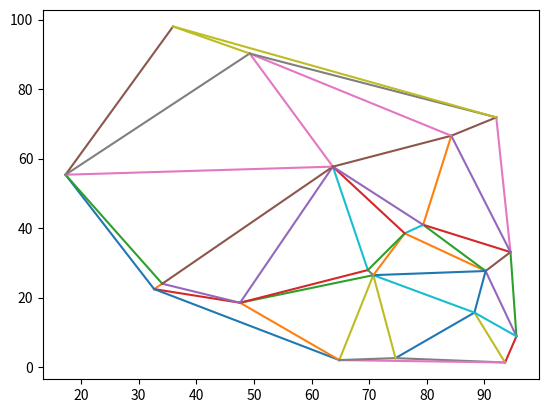

This figure's Python source:
"""
This file is a collection of quad-edge primitives,
and the functional core of the application.
"""


def debug(m, data=True, next=False, edges=False):
    """takes an Mesh-Object and prints debug stuff"""

    if data:
        print("Org, Dest")
        for qe in m.quadEdges:
            print(
                f"{qe}: [{qe.org.x:.4f} \
                    , {qe.org.y:.4f}] \
                    , [{qe.dest.x:.4f} \
                    , {qe.dest.y:.4f}]"
            )
        else:
            print("\n")

    if edges:
        print("Edges")
        for qe in m.quadEdges:
            print([e for e in qe.edges])
        else:
            print("\n")
    if next:
        print("Edge, Nexts")
        for qe in m.quadEdges:
            print(qe[0], [e.next for e in qe.edges])
        else:
            print("\n")
    return


def rot(e):
    return e.parent[(e.index + 1) % 4]


def invrot(e):
    return e.parent[(e.index + 3) % 4]


def sym(e):
    return e.parent[(e.index + 2) % 4]


def org(e):
    return e.data


def dest(e):
    return e.parent[sym(e).index].data


def onext(e):
    return e.next


def lnext(e):
    return rot(onext(invrot(e)))


def lprev(e):
    return sym(onext(e))


def oprev(e):
    return rot(onext(rot(e)))


def rprev(e):
    return onext(sym(e))


def dprev(e):
    return invrot(onext(invrot(e)))


def splice(a, b):
    alpha = rot(onext(a))
    beta = rot(onext(b))

    tmp = onext(alpha)

    alpha.next = onext(beta)
    beta.next = tmp

    tmp = onext(a)
    a.next = onext(b)
    b.next = tmp

    return


def ccw(vA, vB, vC):
    """
    Returns true iff Vertices a,b and c form a ccw oriented triangle

    This is adapted from Shewchuk's Routines for Arbitrary Precision
    Floating-point Arithmetic and Fast Robust Geometric Predicates.
    http://www.cs.cmu.edu/~quake/robust.html

    But of course its the nonrobust version.
    """
    ax, ay = vA.pos
    bx, by = vB.pos
    cx, cy = vC.pos

    return ((ax - cx) * (by - cy) - (bx - cx) * (ay - cy)) > 0


def inCircle(vA, vB, vC, vD):
    """
    Returns true iff Vertex d lies in circle defined by a,b and c

    This is adapted from Shewchuk's Routines for Arbitrary Precision
    Floating-point Arithmetic and Fast Robust Geometric Predicates.
    http://www.cs.cmu.edu/~quake/robust.html

    But of course its the nonrobust version.
    """

    adx = vA.x - vD.x
    ady = vA.y - vD.y
    bdx = vB.x - vD.x
    bdy = vB.y - vD.y
    cdx = vC.x - vD.x
    cdy = vC.y - vD.y

    abdet = adx * bdy - bdx * ady
    bcdet = bdx * cdy - cdx * bdy
    cadet = cdx * ady - adx * cdy
    alift = adx * adx + ady * ady
    blift = bdx * bdx + bdy * bdy
    clift = cdx * cdx + cdy * cdy

    return (alift * bcdet + blift * cadet + clift * abdet) > 0


def valid(e, basel):
    return ccw(dest(e), dest(basel), org(basel))


class QuadEdge:

    """Container for Edges, which can be accessed by get/setitem"""

    def __init__(self, org, dest, id="0"):
        self.id = id
        self.edges = [
            Edge(parent=self, data=org),
            Edge(parent=self, index=1),
            Edge(parent=self, index=2, data=dest),
            Edge(parent=self, index=3),
        ]
        self.org = org
        self.dest = dest

    def __str__(self):
        return f"{self.id}"

    def __repr__(self):
        return f"QuadEdge-{self.id}"

    def __getitem__(self, idx):
        return self.edges[idx]

    def __setitem__(self, idx, val):
        self.edges[idx] = val


class Edge:

    """Actual edge, the main object we will do work with"""

    def __init__(self, parent, index=0, data=None):
        self.next = self
        self.data = data
        self.index = index
        self.parent = parent
        self.id = parent.id + f".{self.index}"

    def __repr__(self):
        return "Edge-{self.id}"

    def __str__(self):
        return f"{self.id}"


class Vertex:
    def __init__(self, x=None, y=None):
        self.pos = [x, y]
        self.x = x
        self.y = y
        self.data = None

    def __str__(self):
        return f"{self.pos}"

    def __repr__(self):
        return f"{self.pos}"

    def __hash__(self):
        return hash("".join([str(x) for x in self.pos]))

    @property
    def id(self):
        return self.__hash__()


class Mesh:
    """
    Used to hold state of the mesh and
    to collect imperative functions regarding
    i/o, generation and deletion.
    """

    def __init__(self):
        self.quadEdges = []
        self.vertices = []
        self.nextEdge = 0
        self.rows = 1
        self.qid = 0

    def makeEdge(self, org, dest):
        """Construct Edges, adds QuadEdge to mesh. See Q&S"""

        qe = QuadEdge(org, dest, id=str(self.qid))
        qe[1].next = qe[3]
        qe[3].next = qe[1]

        self.quadEdges.append(qe)
        self.qid += 1

        return qe[0]

    def connect(self, a, b):
        """Connect two edges by a third, while making shure
        they share the same left face. See Q&S"""

        c = self.makeEdge(dest(a), org(b))
        splice(c, lnext(a))
        splice(sym(c), b)

        return c

    def deleteEdge(self, e):
        """Delete edge without changing the topology"""

        splice(e, oprev(e))
        splice(sym(e), oprev(sym(e)))
        # e.parent.edges.remove(e)
        self.quadEdges.remove(e.parent)

        return

    def loadVertices(self, vertList):
        """Sort vertices on the x-axis"""

        self.vertices = sorted(vertList, key=lambda vert: vert.x)

        return

    def delaunay(self, start=0, end=100, leftEdge=None, rightEdge=None, rows=None):
        """
        This is an implentation of the divide-and-conquer alorithm proposed
        by guibas & stolfi.

        It returns the outermost edges [leftEdge, rightEdge] of the convex
        hull it builds while connecting points to form a delaunay triangulation.
        """

        verts = self.vertices
        if start < (end - 2):  # four or more points
            print("over-4", start, end)
            # divide points in two halves
            split = (end - start) // 2 + start

            # recurse down the halves
            ldo, ldi = self.delaunay(start, split)
            rdi, rdo = self.delaunay((split + 1), end)

            # 'Compute the lower common tangent of L and R'
            while True:
                if ccw(org(rdi), org(ldi), dest(ldi)):  # leftOf
                    print("over-4", "left of")
                    ldi = lnext(ldi)
                elif ccw(org(ldi), dest(rdi), org(rdi)):  # rightOf
                    print("over-4", "right of")
                    rdi = rprev(rdi)
                else:
                    print("over-4", "not right/left of")
                    break

            # 'Create a first cross edge basel from rdi.Org to ldi.Org'
            basel = self.connect(sym(rdi), ldi)
            if org(ldi) == org(ldo):
                ldo = sym(basel)
            if org(rdi) == org(rdo):
                rdo = basel

            # merge the obtained halves
            # merge(m, ldo, ldi, rdi, rdo)

            while True:
                """
                'Locate the first L point (lcand.Dest) to be encountered
                 by the rising bubble and delete L edges out of basel.Dest'
                """
                lcand = rprev(basel)
                if valid(lcand, basel):
                    while inCircle(
                        dest(basel), org(basel), dest(
                            lcand), dest(onext(lcand))
                    ):
                        t = onext(lcand)
                        self.deleteEdge(lcand)
                        lcand = t

                """
                'Symmetrically, locate the first R point to be hit
                 and delete R edges'
                """
                rcand = oprev(basel)
                if valid(rcand, basel):
                    while inCircle(
                        dest(basel), org(basel), dest(
                            rcand), dest(oprev(rcand))
                    ):
                        t = oprev(rcand)
                        self.deleteEdge(rcand)
                        rcand = t

                """
                'If both lcand and rcand are invalid,
                 then basel is the upper common tangent'
                """

                lvalid = valid(lcand, basel)
                rvalid = valid(rcand, basel)

                if not lvalid and not rvalid:
                    break

                """
                'The next cross edge is to be connected to either
                 lcand.Dest or rcand.Dest. If both are valid, then
                 choose the appropriate one using the InCircle test:'
                """
                if (
                    not lvalid
                    or rvalid
                    and inCircle(dest(lcand), org(lcand), org(rcand), dest(rcand))
                ):
                    # 'Add cross edge basel from rcand.Dest to basel.Dest'
                    basel = self.connect(rcand, sym(basel))

                else:
                    # 'Add cross edge basel from basel.Org to lcand.Dest'
                    basel = self.connect(sym(basel), sym(lcand))

            xMin = verts[start]
            xMax = verts[end]
            while org(ldo) != xMin:
                ldo = rprev(ldo)

            while org(rdo) != xMax:
                rdo = lprev(rdo)

            print(start, end, "over-4", [ldo, rdo])
            print()
            return [ldo, rdo]

        elif start >= (end - 1):  # two or one points
            """
            Original Comment:
             'Let s1, s2 be the two sites, in sorted order.
              Create an edge a from s1 to s2'
            """

            a = self.makeEdge(verts[start], verts[end])

            if start == end:
                exit()

            print(start, end, "two/one", [a, sym(a)])
            return [a, sym(a)]

        else:  # Three points
            """
            Original Comment:
             'Let s1, s2, s3 be the three sites, in sorted order.
              Create edges a connecting s1 to s2 and b connecting s2 to s3'
            """

            assert len(verts[start: end + 1]) == 3  # just in case

            v1, v2, v3 = verts[start: end + 1]
            a = self.makeEdge(v1, v2)
            b = self.makeEdge(v2, v3)
            splice(sym(a), b)

            """'Now close the triangle'"""

            if ccw(v1, v3, v2):
                c = self.connect(b, a)
                print(start, end, "three-1", [sym(c), c])
                return [sym(c), c]

            elif ccw(v1, v2, v3):
                c = self.connect(b, a)
                print(start, end, "three-2", [a, sym(b)])
                return [a, sym(b)]

            else:  # points are colinear
                self.deleteEdge(c)
                print(start, end, "three-3", [a, sym(b)])
                return [a, sym(b)]


if __name__ == "__main__":
    from random import seed, uniform
    seed(123123123)

    N = 20  # number of vertices

    vertices = [Vertex(uniform(0, 100), uniform(0, 100)) for v in range(N)]

    m = Mesh()  # this object holds the edges and vertices

    m.loadVertices(vertices)

    end = N - 1

    m.delaunay(0, end)  # computes the triangulation

    # populates a list of [org, dest], values for further manipulation
    lines = []
    for qe in m.quadEdges:
        if qe.org is not None:
            lines += [[[qe.org.x, qe.dest.x], [qe.org.y, qe.dest.y]]]

    # plotting, for example:

    import matplotlib.pyplot as plt

    fig, ax = plt.subplots()

    for line in lines:
        start, end = line

        ax.plot(start, end)

    plt.show()
